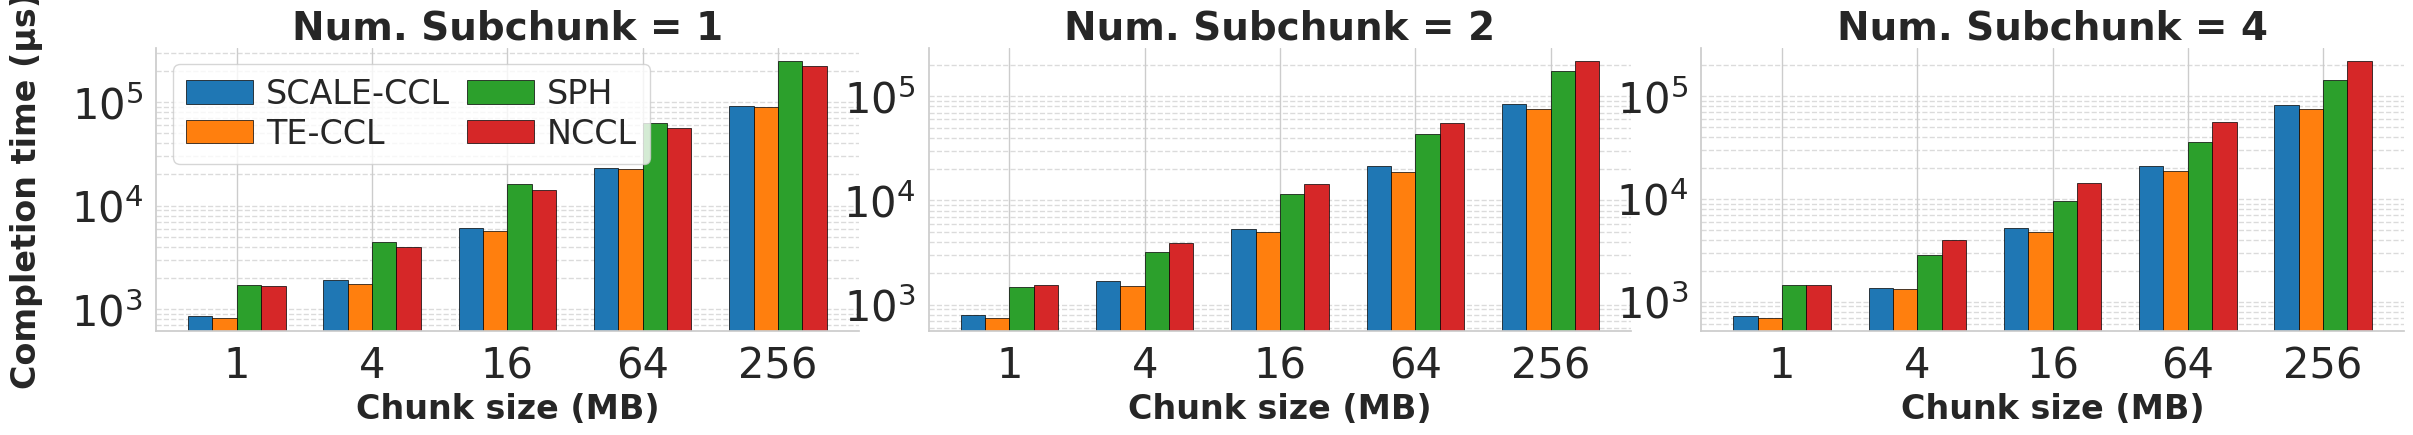

Write Python code to recreate this figure.
import matplotlib.pyplot as plt
import seaborn as sns
import numpy as np
from matplotlib.gridspec import GridSpec
import matplotlib.ticker as mticker

# 设置样式
sns.set(style="whitegrid")
palette = sns.color_palette("tab10")

# 横坐标标签
x_labels = [1, 4, 16, 64, 256]
x = np.arange(len(x_labels))

# 数据集
data_sets = {
    "Num. Subchunk = 1": {
        'SCALE-CCL': [853.66, 1908.35, 6127.1, 23002.1, 90502.1],
        'TE-CCL': [815.3, 1752.8, 5627.1, 22502.1, 90002.1],
        'SPH': [1712.225, 4413.95, 16132.7, 63007.7, 250507.7],
        'NCCL': [1670.3625, 3938.9, 14251.4, 55501.4, 220501.4]
    },
    "Num. Subchunk = 2": {
        'SCALE-CCL': [795.07, 1673.98, 5313.2, 21250.7, 85000.7],
        'TE-CCL': [737.175, 1519.825, 5001.4, 18752.1, 75002.1],
        'SPH': [1477.15, 3206.625, 11566, 43753.5, 175003.5],
        'NCCL': [1533.64375, 3938.9, 14251.4, 55501.4, 220501.4]
    },
    "Num. Subchunk = 4": {
        'SCALE-CCL': [726.71, 1362.18, 5188.9, 20625.7, 82500.7],
        'TE-CCL': [687.646875, 1322.4125, 4720.85, 18752.8, 75002.8],
        'SPH': [1457.61875, 2855.0625, 9534.75, 35628.5, 142503.5],
        'NCCL': [1465.284375, 3938.9, 14251.4, 55501.4, 220501.4]
    }
}

# 图形设置
# Golden ratio width per subplot ≈ 1.618 * height; for 3 subplots, width ≈ 9.7*3=29, height=4.5
fig = plt.figure(figsize=(29, 4.5))
gs = GridSpec(1, 3, figure=fig, wspace=0.1)

bar_width = 0.18

for idx, (title, dataset) in enumerate(data_sets.items()):
    ax = fig.add_subplot(gs[0, idx])
    for i, alg in enumerate(dataset.keys()):
        total_width = bar_width * len(dataset)
        positions = x - total_width/2 + i * bar_width + bar_width/2
        ax.bar(positions, dataset[alg], width=bar_width, label=alg, color=palette[i], edgecolor='black', linewidth=0.5)

    ax.set_xticks(x)
    ax.set_xticklabels([f'{v}' for v in x_labels], fontsize=30)
    ax.set_title(title, fontsize=28, fontweight='bold')
    if idx == 0:
        ax.set_ylabel('Completion time (μs)', fontsize=24, fontweight='bold', labelpad=20)
    ax.set_xlabel('Chunk size (MB)', fontsize=24, fontweight='bold')
    ax.set_yscale('log')
    ax.yaxis.set_major_locator(mticker.LogLocator(base=10))
    ax.yaxis.set_minor_locator(mticker.LogLocator(base=10, subs=np.arange(2, 10) * 0.1))
    ax.yaxis.set_major_formatter(mticker.LogFormatterSciNotation(base=10))
    ax.yaxis.set_minor_formatter(mticker.NullFormatter())
    ax.grid(axis='y', linestyle='--', alpha=0.7, which='both')
    ax.tick_params(axis='y', labelsize=30)
    if idx == 0:
        ax.legend(fontsize=24, frameon=True, ncol=2, loc='upper left', columnspacing=0.5, handletextpad=0.4, labelspacing=0.2)
    else:
        ax.legend().remove()
    # Remove bar value labels for cleaner bars per requirements
    # for container in ax.containers:
    #     ax.bar_label(container, fontsize=12, padding=2, rotation=90)

sns.despine()
plt.subplots_adjust(bottom=0.25, wspace=0.25)  # 手动增加底部空间
output_path = "subchunk_com.png"
plt.savefig(output_path, dpi=150, bbox_inches='tight', pad_inches=0.01)
plt.show()
